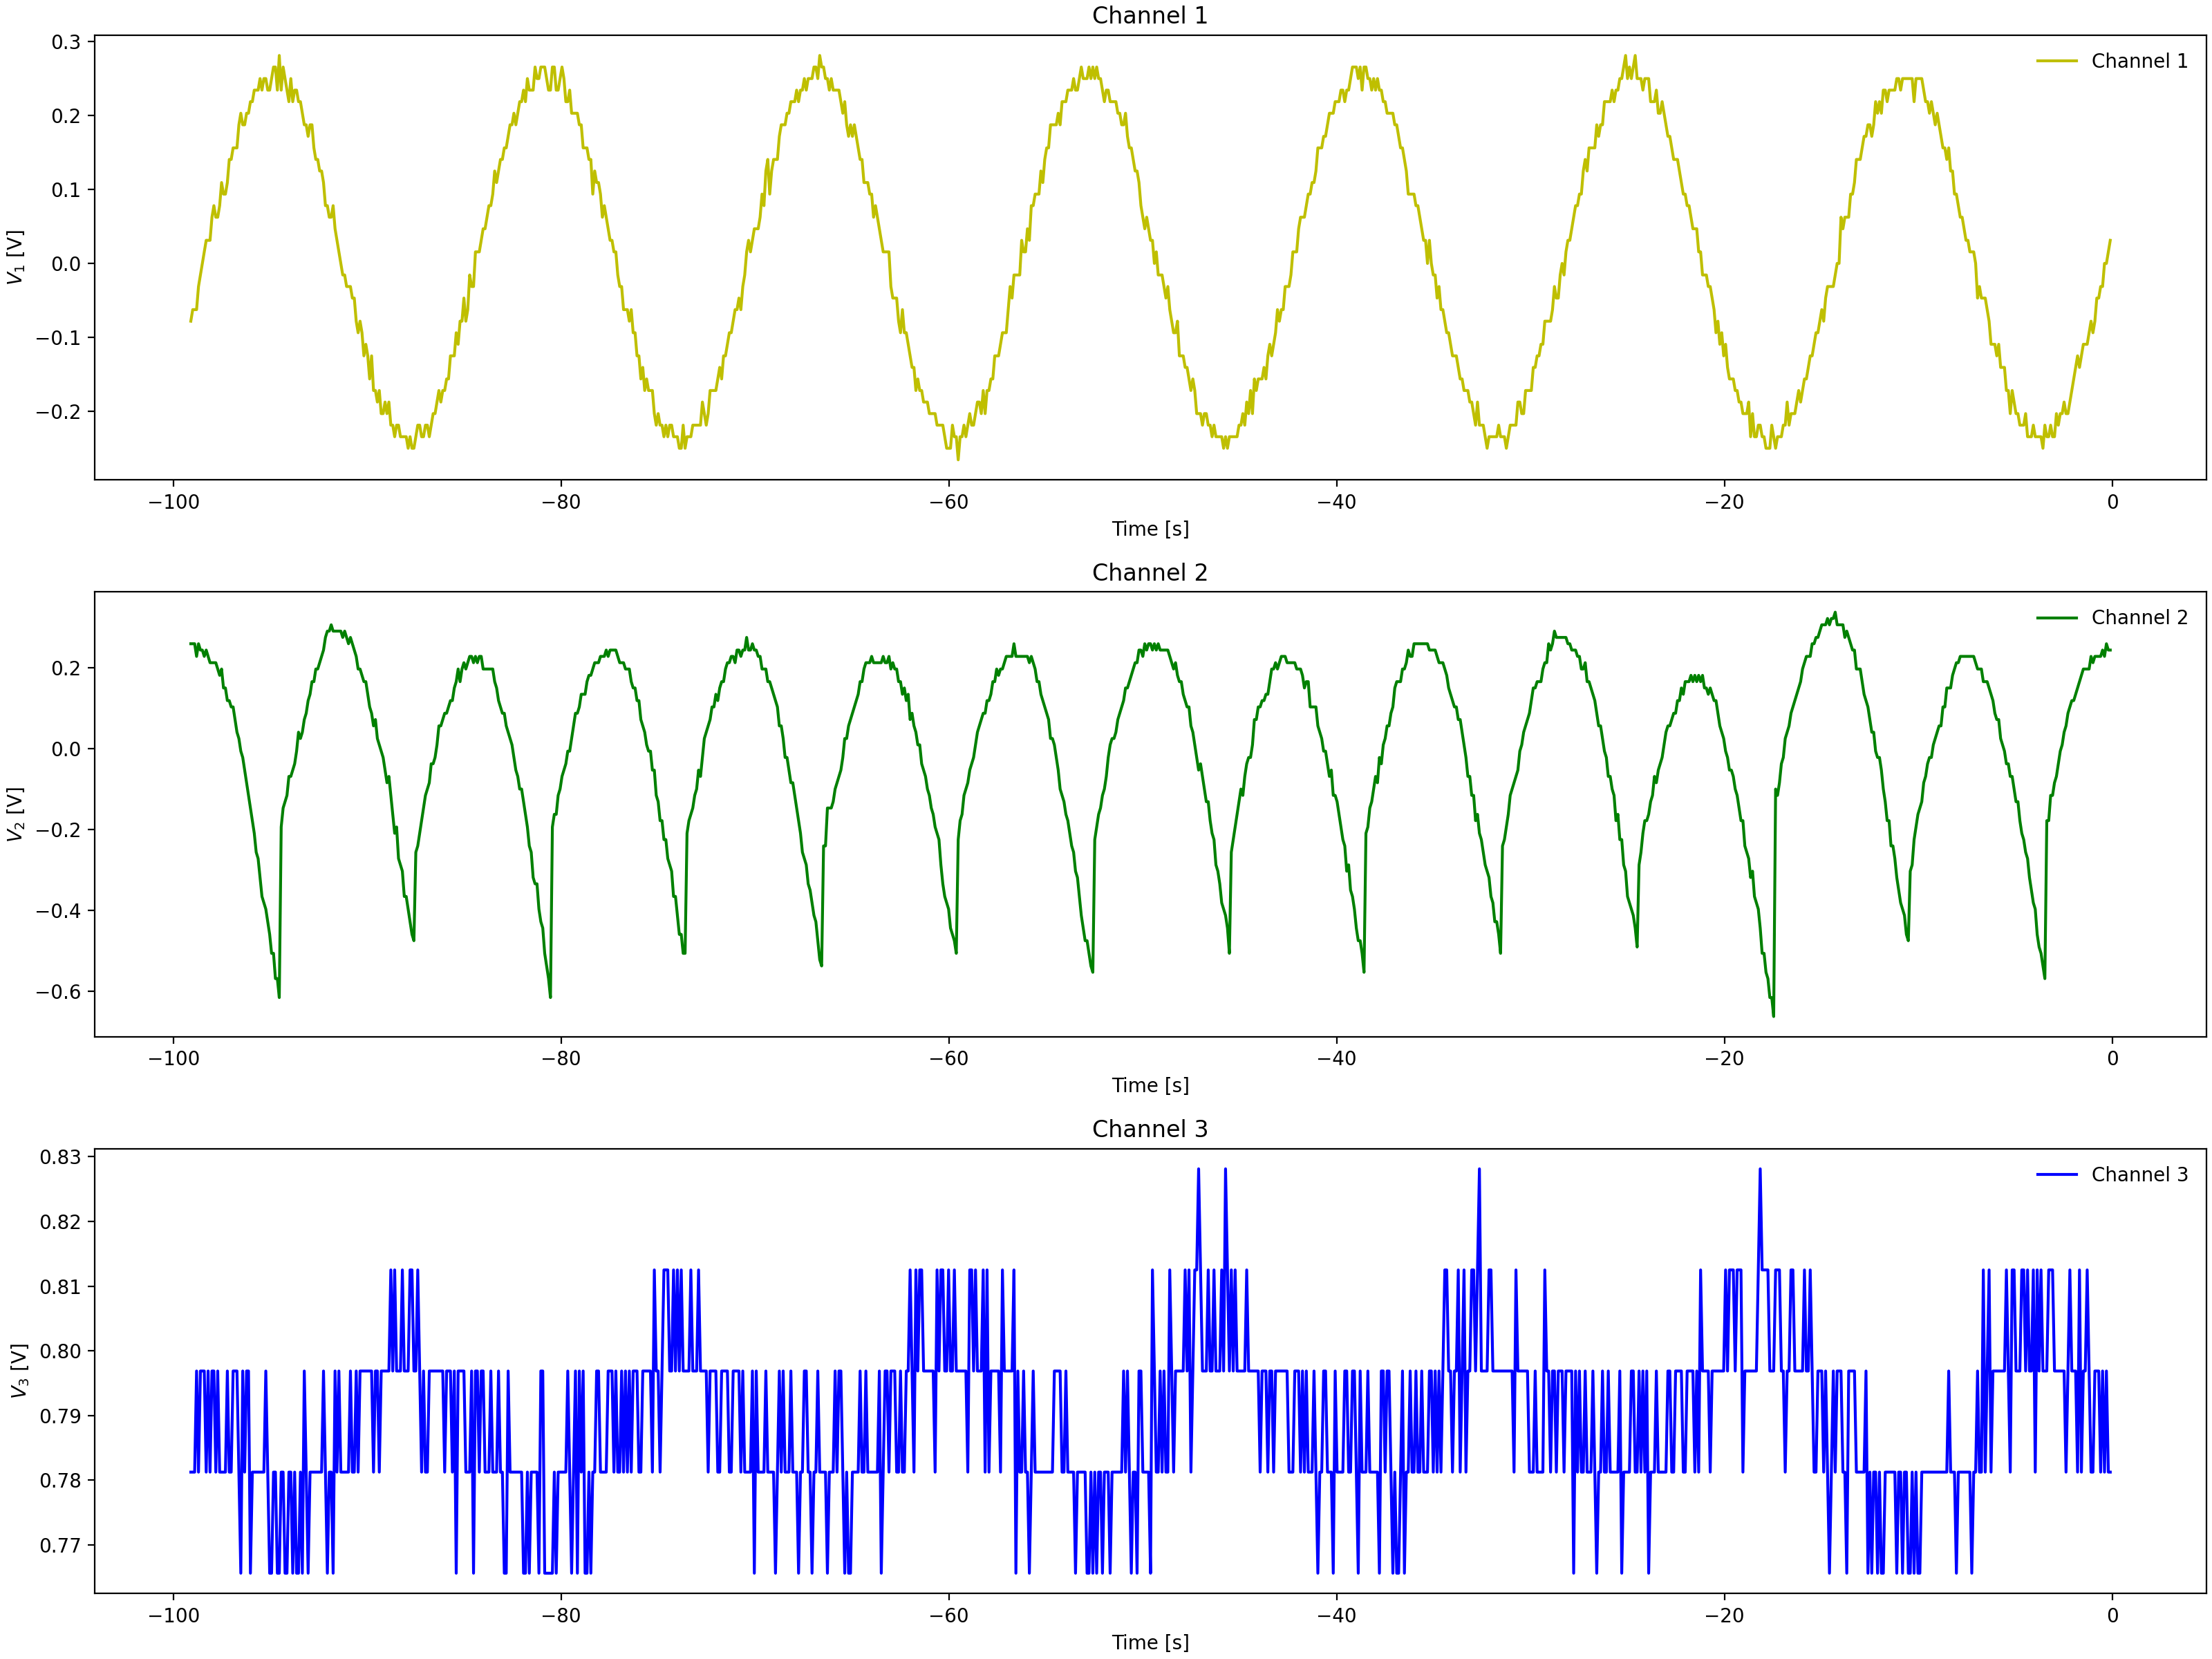

The table this chart was drawn from, first rows:
Channel 1 Time, Channel 1 Voltage, Channel 2 Time, Channel 2 Voltage, Channel 3 Time, Channel 3 Voltage
-0.0992, 0.031, -0.0992, 0.2435, -0.0992, 0.7812
-0.1984, 0.01537, -0.1984, 0.2435, -0.1984, 0.7812
-0.2976, -0.01588, -0.2976, 0.2591, -0.2976, 0.7812
-0.3968, -0.0315, -0.3968, 0.2591, -0.3968, 0.7969
-0.496, -0.0315, -0.496, 0.2591, -0.496, 0.7812
-0.5952, -0.0315, -0.5952, 0.2435, -0.5952, 0.7812
-0.6944, -0.06275, -0.6944, 0.2435, -0.6944, 0.7812
-0.7936, -0.06275, -0.7936, 0.2591, -0.7936, 0.7812
-0.8928, -0.04713, -0.8928, 0.2435, -0.8928, 0.7969
-0.992, -0.094, -0.992, 0.2279, -0.992, 0.7812
-1.091, -0.07838, -1.091, 0.2279, -1.091, 0.7969
-1.19, -0.094, -1.19, 0.2279, -1.19, 0.7812
-1.29, -0.094, -1.29, 0.2279, -1.29, 0.7812
-1.389, -0.1253, -1.389, 0.1966, -1.389, 0.7812
-1.488, -0.1565, -1.488, 0.1966, -1.488, 0.7812
-1.587, -0.1253, -1.587, 0.1654, -1.587, 0.7969
-1.686, -0.1409, -1.686, 0.1654, -1.686, 0.7812
-1.786, -0.1721, -1.786, 0.1497, -1.786, 0.7812
-1.885, -0.1565, -1.885, 0.1185, -1.885, 0.7969
-1.984, -0.1565, -1.984, 0.1029, -1.984, 0.7812
-2.083, -0.1721, -2.083, 0.07162, -2.083, 0.7969
-2.182, -0.1878, -2.182, 0.07162, -2.182, 0.7812
-2.282, -0.1878, -2.282, 0.04038, -2.282, 0.7812
-2.381, -0.1878, -2.381, 0.009125, -2.381, 0.7812
-2.48, -0.219, -2.48, 0.009125, -2.48, 0.7812
-2.579, -0.2034, -2.579, -0.02212, -2.579, 0.7812
-2.678, -0.219, -2.678, -0.05337, -2.678, 0.7812
-2.778, -0.2346, -2.778, -0.05337, -2.778, 0.7969
-2.877, -0.219, -2.877, -0.08463, -2.877, 0.7969
-2.976, -0.2346, -2.976, -0.069, -2.976, 0.7812
-3.075, -0.219, -3.075, -0.1315, -3.075, 0.7969
-3.174, -0.219, -3.174, -0.1471, -3.174, 0.7812
-3.274, -0.2346, -3.274, -0.1784, -3.274, 0.7812
-3.373, -0.219, -3.373, -0.2253, -3.373, 0.7969
-3.472, -0.2346, -3.472, -0.2253, -3.472, 0.7969
-3.571, -0.2346, -3.571, -0.5221, -3.571, 0.7969
-3.67, -0.2346, -3.67, -0.4753, -3.67, 0.7969
-3.77, -0.2502, -3.77, -0.4596, -3.77, 0.7812
-3.869, -0.2346, -3.869, -0.4284, -3.869, 0.7812
-3.968, -0.2346, -3.968, -0.3815, -3.968, 0.7969
-4.067, -0.2502, -4.067, -0.3659, -4.067, 0.7969
-4.166, -0.2346, -4.166, -0.3346, -4.166, 0.7969
-4.266, -0.2346, -4.266, -0.3034, -4.266, 0.7969
-4.365, -0.2346, -4.365, -0.2721, -4.365, 0.7812
-4.464, -0.219, -4.464, -0.2565, -4.464, 0.7969
-4.563, -0.2346, -4.563, -0.2253, -4.563, 0.7969
-4.662, -0.2346, -4.662, -0.2096, -4.662, 0.7969
-4.762, -0.2034, -4.762, -0.1628, -4.762, 0.7812
-4.861, -0.2034, -4.861, -0.1315, -4.861, 0.7969
-4.96, -0.2034, -4.96, -0.1315, -4.96, 0.7969
-5.059, -0.1878, -5.059, -0.069, -5.059, 0.7969
-5.158, -0.1878, -5.158, -0.069, -5.158, 0.7812
-5.258, -0.1721, -5.258, -0.05337, -5.258, 0.7812
-5.357, -0.1721, -5.357, -0.0065, -5.357, 0.7656
-5.456, -0.1565, -5.456, -0.0065, -5.456, 0.7969
-5.555, -0.1409, -5.555, 0.02475, -5.555, 0.7812
-5.654, -0.1565, -5.654, 0.02475, -5.654, 0.7969
-5.754, -0.1409, -5.754, 0.056, -5.754, 0.7812
-5.853, -0.1409, -5.853, 0.07162, -5.853, 0.7812
-5.952, -0.1096, -5.952, 0.1185, -5.952, 0.7812
... 939 more rows
